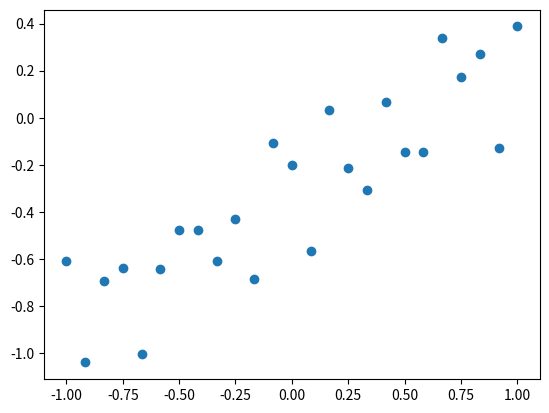

Here is the Python script that generated this plot: (Note: this script raises an exception after producing the figure.)



import matplotlib.mlab as mlab
import matplotlib.pyplot as plt
import numpy as np
from scipy.stats import multivariate_normal, norm
import scipy.stats


fig = plt.figure()
# plt.ylabel("Normalized frequency")
# plt.xlabel("x")
# plt.title("EM Algorithm in 1D With 3 Clusters (Iteration %d)" % 0)
# plt.xlim([-10, 16])
# plt.ylim([0, 0.7])


# All values from book

N = 25
sigma = 0.2
beta = 1/np.power(sigma, 2.0)
alpha = 2
w_0 = -0.3
w_1 = 0.5

x_n = np.linspace (-1, 1, N)
t_n = w_0 + w_1*x_n
noise = np.random.normal (0, sigma, N)
t_n = t_n + noise

mu_n = np.zeros((N, 2))
S_n = np.zeros((N, 2, 2))

mu_0 = [0, 0]
S_0 = (1.0/alpha) * (np.identity(2))

phi = np.array([[1 , x_n[0]]])
for i in range(N):
    if i != 0:
        phi = np.concatenate((phi, np.array([[1, x_n[i]]])), axis=0)
phiT = phi.T

plt.scatter(x_n, t_n)

q = mlab.normpdf(x_n, 0, 1)

k_scale = 0
for zz in range (N):
    if k_scale < x_n[zz] / q[zz]:
        k_scale = x_n[zz] / q[zz]
q = q * k_scale

plt.plot(x_n, q)

z_t = np.random.multivariate_normal(mu_0, S_0)

z_0_accepted = np.zeros(500)
num_accepted = 0
p_z_T = 0

num_burn = 0

while num_accepted < 500:
    z_star = multivariate_normal(0, 1)

    p_z_T = sum(np.log(scipy.stats.norm(t_n.T, phi * z_t.T, S_0)))
    p_z_T = p_z_T + np.log(multivariate_normal(z_t, mu_0, S_0))

    p_z_star = sum(np.log(scipy.stats.norm(t_n.T, phi * z_t.T, S_0)))
    p_z_star = p_z_star + np.log(multivariate_normal(z_star, mu_0, S_0))

    A_z_star = min(0, p_z_star - p_z_T)
    u = np.random.uniform(0, 1)

    if A_z_star > u:
        num_burn += 1
        z_t = z_star
        if (num_burn > 100):
            z_0_accepted[num_accepted] = z_star
            num_accepted += 1
plt.hist(z_0_accepted, bins = 100, normed = True)

plt.show()

